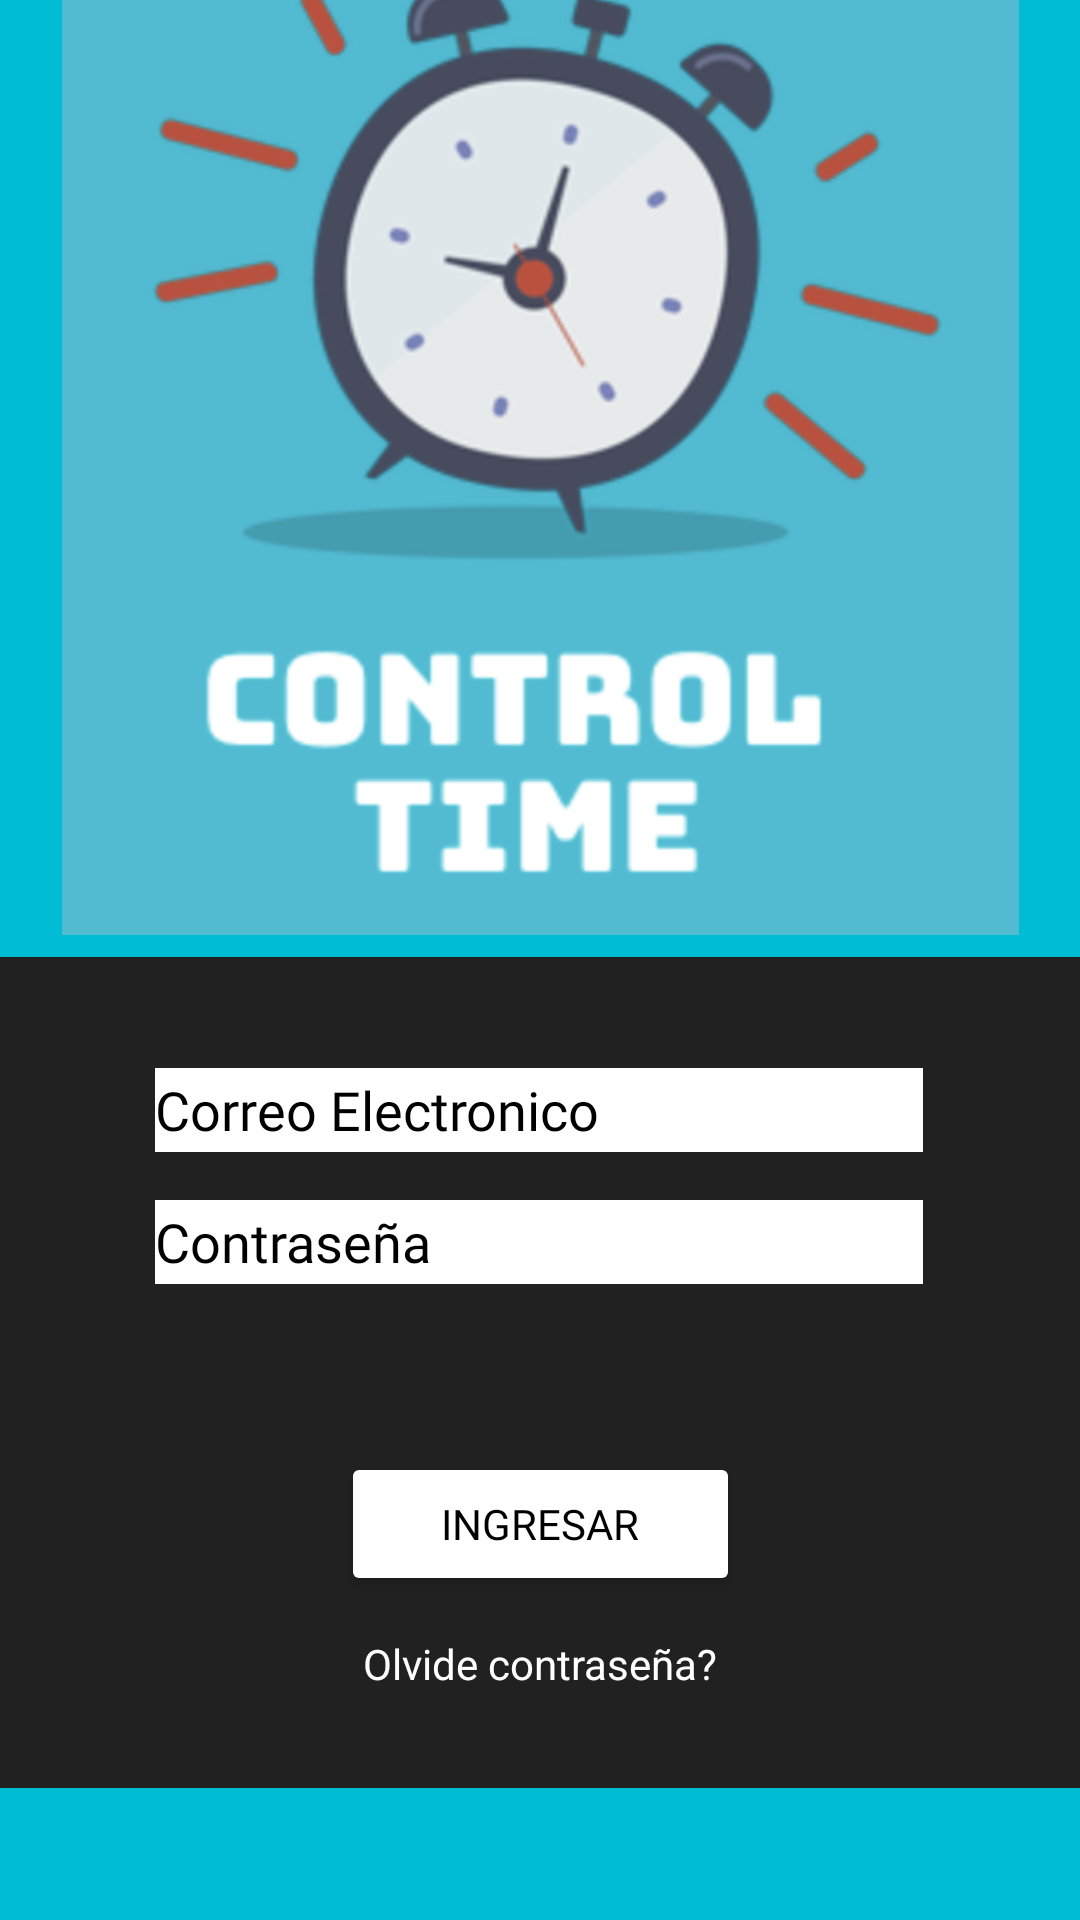

Android layout source for this screen:
<!-- AndroidManifest.xml: application theme Theme.Controltime -->
<!-- res/layout/activity_login.xml -->
<?xml version="1.0" encoding="utf-8"?>
<androidx.constraintlayout.widget.ConstraintLayout xmlns:android="http://schemas.android.com/apk/res/android"
    xmlns:app="http://schemas.android.com/apk/res-auto"
    xmlns:tools="http://schemas.android.com/tools"
    android:layout_width="match_parent"
    android:layout_height="match_parent"
    android:background="@color/aquamarine"
    tools:context=".LoginActivity">

    <View
        android:id="@+id/view2"
        android:layout_width="412dp"
        android:layout_height="277dp"
        android:layout_marginBottom="44dp"
        android:background="@color/greyblack"
        app:layout_constraintBottom_toBottomOf="parent"
        app:layout_constraintEnd_toEndOf="parent"
        app:layout_constraintHorizontal_bias="0.0"
        app:layout_constraintStart_toStartOf="parent" />

    <ImageView
        android:id="@+id/imageView2"
        android:layout_width="319dp"
        android:layout_height="365dp"
        android:layout_marginBottom="324dp"
        app:layout_constraintBottom_toBottomOf="parent"
        app:layout_constraintEnd_toEndOf="parent"
        app:layout_constraintStart_toStartOf="parent"
        app:srcCompat="@drawable/image__17_" />

    <EditText
        android:id="@+id/correo_electronico"
        android:layout_width="256dp"
        android:layout_height="28dp"
        android:layout_marginBottom="256dp"
        android:background="@color/white"
        android:fontFamily="@font/amaranth"
        android:hint="Correo Electronico"
        android:textColorHint="@color/black"
        app:layout_constraintBottom_toBottomOf="parent"
        app:layout_constraintEnd_toEndOf="parent"
        app:layout_constraintHorizontal_bias="0.496"
        app:layout_constraintStart_toStartOf="parent" />

    <EditText
        android:id="@+id/contraseña"
        android:layout_width="256dp"
        android:layout_height="28dp"
        android:layout_marginBottom="212dp"
        android:background="@color/white"
        android:fontFamily="@font/amaranth"
        android:hint="Contraseña"
        android:textColorHint="@color/black"
        app:layout_constraintBottom_toBottomOf="parent"
        app:layout_constraintEnd_toEndOf="parent"
        app:layout_constraintHorizontal_bias="0.496"
        app:layout_constraintStart_toStartOf="parent" />

    <Button
        android:id="@+id/ingresar"
        android:layout_width="133dp"
        android:layout_height="48dp"
        android:layout_marginBottom="108dp"
        android:backgroundTint="@color/white"
        android:fontFamily="@font/bungee"
        android:text="INGRESAR"
        android:textColor="@color/black"
        app:layout_constraintBottom_toBottomOf="parent"
        app:layout_constraintEnd_toEndOf="parent"
        app:layout_constraintStart_toStartOf="parent" />

    <TextView
        android:id="@+id/textView2"
        android:layout_width="wrap_content"
        android:layout_height="wrap_content"
        android:layout_marginBottom="76dp"
        android:text="Olvide contraseña?"
        android:textColor="@color/white"
        app:layout_constraintBottom_toBottomOf="parent"
        app:layout_constraintEnd_toEndOf="parent"
        app:layout_constraintStart_toStartOf="parent" />

    <ImageButton
        android:id="@+id/back_main"
        android:layout_width="wrap_content"
        android:layout_height="wrap_content"
        android:layout_marginEnd="364dp"
        android:layout_marginBottom="680dp"
        android:backgroundTint="@color/aquamarine"
        android:src="?attr/actionModeCloseDrawable"
        app:layout_constraintBottom_toBottomOf="parent"
        app:layout_constraintEnd_toEndOf="parent" />

</androidx.constraintlayout.widget.ConstraintLayout>
<!-- resources referenced by this layout -->
<resources>
  <color name="aquamarine">#00BCD4</color>
  <color name="black">#FF000000</color>
  <color name="greyblack">#212121</color>
  <color name="white">#FFFFFFFF</color>
  <!-- drawable image__17_: png bitmap (drawable, 115959 bytes) -->
  <style name="Theme.Controltime" parent="Theme.MaterialComponents.DayNight.DarkActionBar">
          
          <item name="colorPrimary">@color/aquamarine</item>
          <item name="colorPrimaryVariant">@color/aquamarine</item>
          <item name="colorOnPrimary">@color/white</item>
          
          <item name="colorSecondary">@color/teal_200</item>
          <item name="colorSecondaryVariant">@color/teal_700</item>
          <item name="colorOnSecondary">@color/aquamarine</item>
          
          <item name="android:statusBarColor">@color/aquamarine</item>
          
      </style>
  <color name="teal_200">#FF03DAC5</color>
  <color name="teal_700">#FF018786</color>
</resources>
